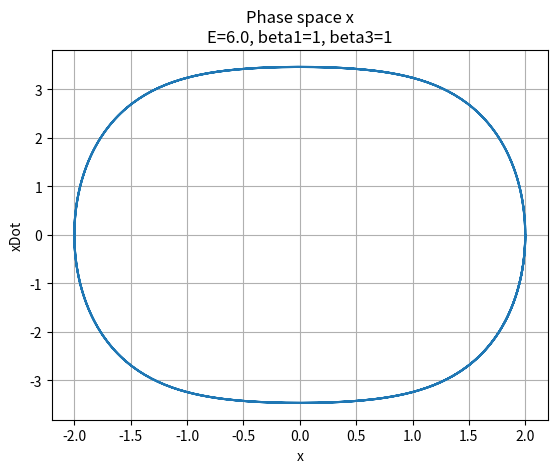

The script that saved this image: (Note: this script raises an exception after producing the figure.)
from scipy.integrate import odeint as ode
import matplotlib.pyplot as plt
import numpy as np
import math

def main(case):

    # constants
    b1 = 1
    b3 = 1

    # initial conditions
    x_0          = 2
    x_0_dot      = 0

    x_0Increment = 1
    if case == 2:
        x_0 = x_0 + x_0Increment

    if case == 3:
        x_0 = x_0 + 2*x_0Increment

    if case == 4:
        x_0 = -x_0
        b1 = - 1

    if case == 5:
        x_0 = -x_0 - x_0Increment
        b1 = - 1

    if case == 6:
        x_0 = -x_0 -2*x_0Increment
        b1 = -1


    E = 1/2*x_0_dot*x_0_dot + 1/2*b1*x_0*x_0 + 1/4*b3*x_0*x_0*x_0*x_0

    def xDotDot(x):
        return -b1*x - b3*x*x*x

    y_0 = [x_0, x_0_dot]

    def dy(y, t, par):

        x=y[0]
        x_dot = y[1]
        x_dotDot = xDotDot(x)
        return [x_dot, x_dotDot]


    # time parameters
    ti = 0.0
    tf = 10
    h = 0.01
    t = np.arange(ti, tf, h)

    y = ode(dy, y_0, t, args=([],))

    # graphs
    plt.figure()
    plt.plot(y[:,0], y[:,1])
    plt.title("Phase space x\n"+ "E="+str(E) +", beta1="+str(b1) +", beta3="+str(b3))
    plt.xlabel("x")
    plt.ylabel("xDot")
    plt.grid()
    plt.savefig("plots/ex2Case"+str(case)+".png")


main(1)
main(2)
main(3)
main(4)
main(5)
main(6)